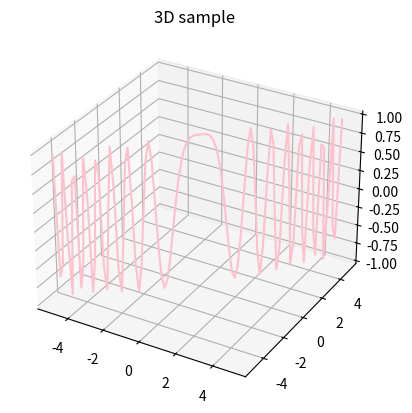

Generate this figure with matplotlib:
import numpy as np
import matplotlib.pyplot as plt

fig = plt.figure()
ax = plt.axes(projection='3d')

x = np.linspace(-5, 5, 100)
y = np.linspace(-5, 5, 100)
z = np.cos(x*x + y*y)

ax.plot3D(x, y, z, c='pink')
ax.set_title('3D sample')
plt.show()